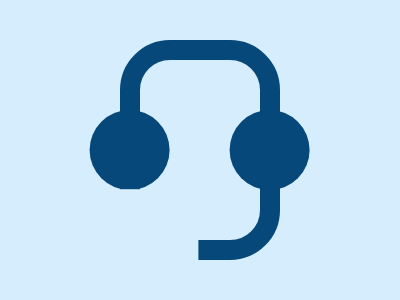

Recreate this image using only HTML and CSS.

<body bgcolor=#D5EDFC>
<p a>
<p b>
<p c>
<style>
*{
    margin:0;
    position:fixed;
    top:50%;
    left:50%
}
[a]{
    width:80;
    height:80;
    background:#06487A;
    border-radius:50%;
    transform:translate(-138%,-50%);
    box-shadow:140px 0#06487A
}
[b]{
    width:120;
    height:180;
    border-radius:30px;
    outline:20px solid#06487A;
    transform:translate(-50%,-50%)
}
[c]{
    width:160;
    height:80;
    background:#D5EDFC;
    transform:translate(-101%,49%)
}
